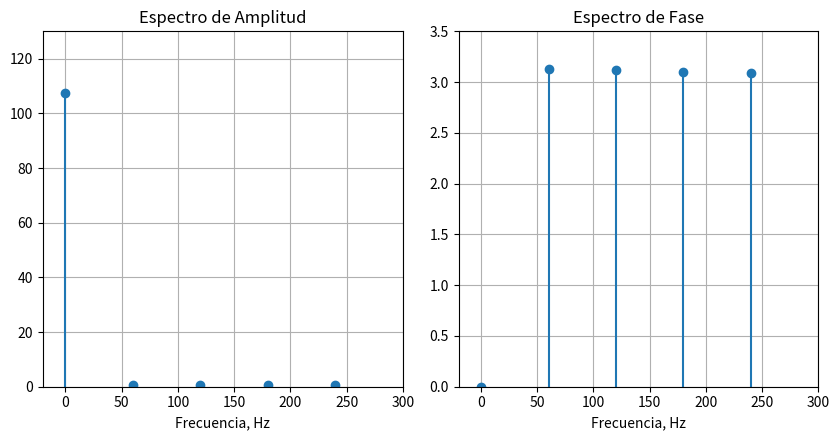

Generate this figure with matplotlib: (Note: this script raises an exception after producing the figure.)
"""
LABORATORIO 3 - PUNTO 6a (PYTHON)
Rectificador de onda completa: cálculo de coeficientes exponenciales Cn para num = 20,
valor DC (107.5344 V) y espectro de amplitud y fase.
"""

import os
import numpy as np
import matplotlib.pyplot as plt

def main():
    print(">>> Ejecutando Punto 6a: num = 20 armónicos (Python)...")
    
    # Genera la forma de onda del rectificador de onda completa
    f1 = 60.0
    inv = 1.0 / f1
    inc = 1.0 / (80.0 * f1)
    tnum = 3.0 * inv
    t = np.arange(0, tnum + inc / 2.0, inc)
    
    g1 = 120.0 * np.sqrt(2.0) * np.sin(2.0 * np.pi * f1 * t)
    g = np.abs(g1)
    N = len(g)
    
    # Obtiene los coeficientes de la Serie Exponencial de Fourier
    num = 20
    c = np.zeros(num, dtype=complex)
    m_vec = np.arange(1, N + 1)
    
    for i in range(1, num + 1):
        cint = np.exp(-1j * 2.0 * np.pi * (i - 1) * m_vec / N) * g
        c[i - 1] = np.sum(cint) / N
        
    cmag = np.abs(c)
    cphase = np.angle(c)
    
    # Imprime el valor DC
    print("valor dc de g(t)")
    print(f"ans =\n   {cmag[0]:.4f}")
    
    # Plotea el espectro de magnitud y fase (primeros 5 armónicos como en la guía)
    f = np.arange(0, num) * 60.0
    fig, (ax1, ax2) = plt.subplots(1, 2, figsize=(8.5, 4.5))
    
    ax1.stem(f[:5], cmag[:5], basefmt=" ")
    ax1.set_title('Espectro de Amplitud')
    ax1.set_xlabel('Frecuencia, Hz')
    ax1.set_xlim(-20, 300)
    ax1.set_ylim(0, 130)
    ax1.grid(True)
    
    ax2.stem(f[:5], cphase[:5], basefmt=" ")
    ax2.set_title('Espectro de Fase')
    ax2.set_xlabel('Frecuencia, Hz')
    ax2.set_xlim(-20, 300)
    ax2.set_ylim(0, 3.5)
    ax2.grid(True)
    
    plt.tight_layout()
    img_dir = os.path.join(os.path.dirname(__file__), '..', 'Informe', 'imagenes')
    os.makedirs(img_dir, exist_ok=True)
    fig.savefig(os.path.join(img_dir, 'py_punto6a_rectificador_20armonicos.png'), dpi=300)
    plt.close(fig)
    print("Punto 6a (Python) completado con éxito.")

if __name__ == '__main__':
    main()
